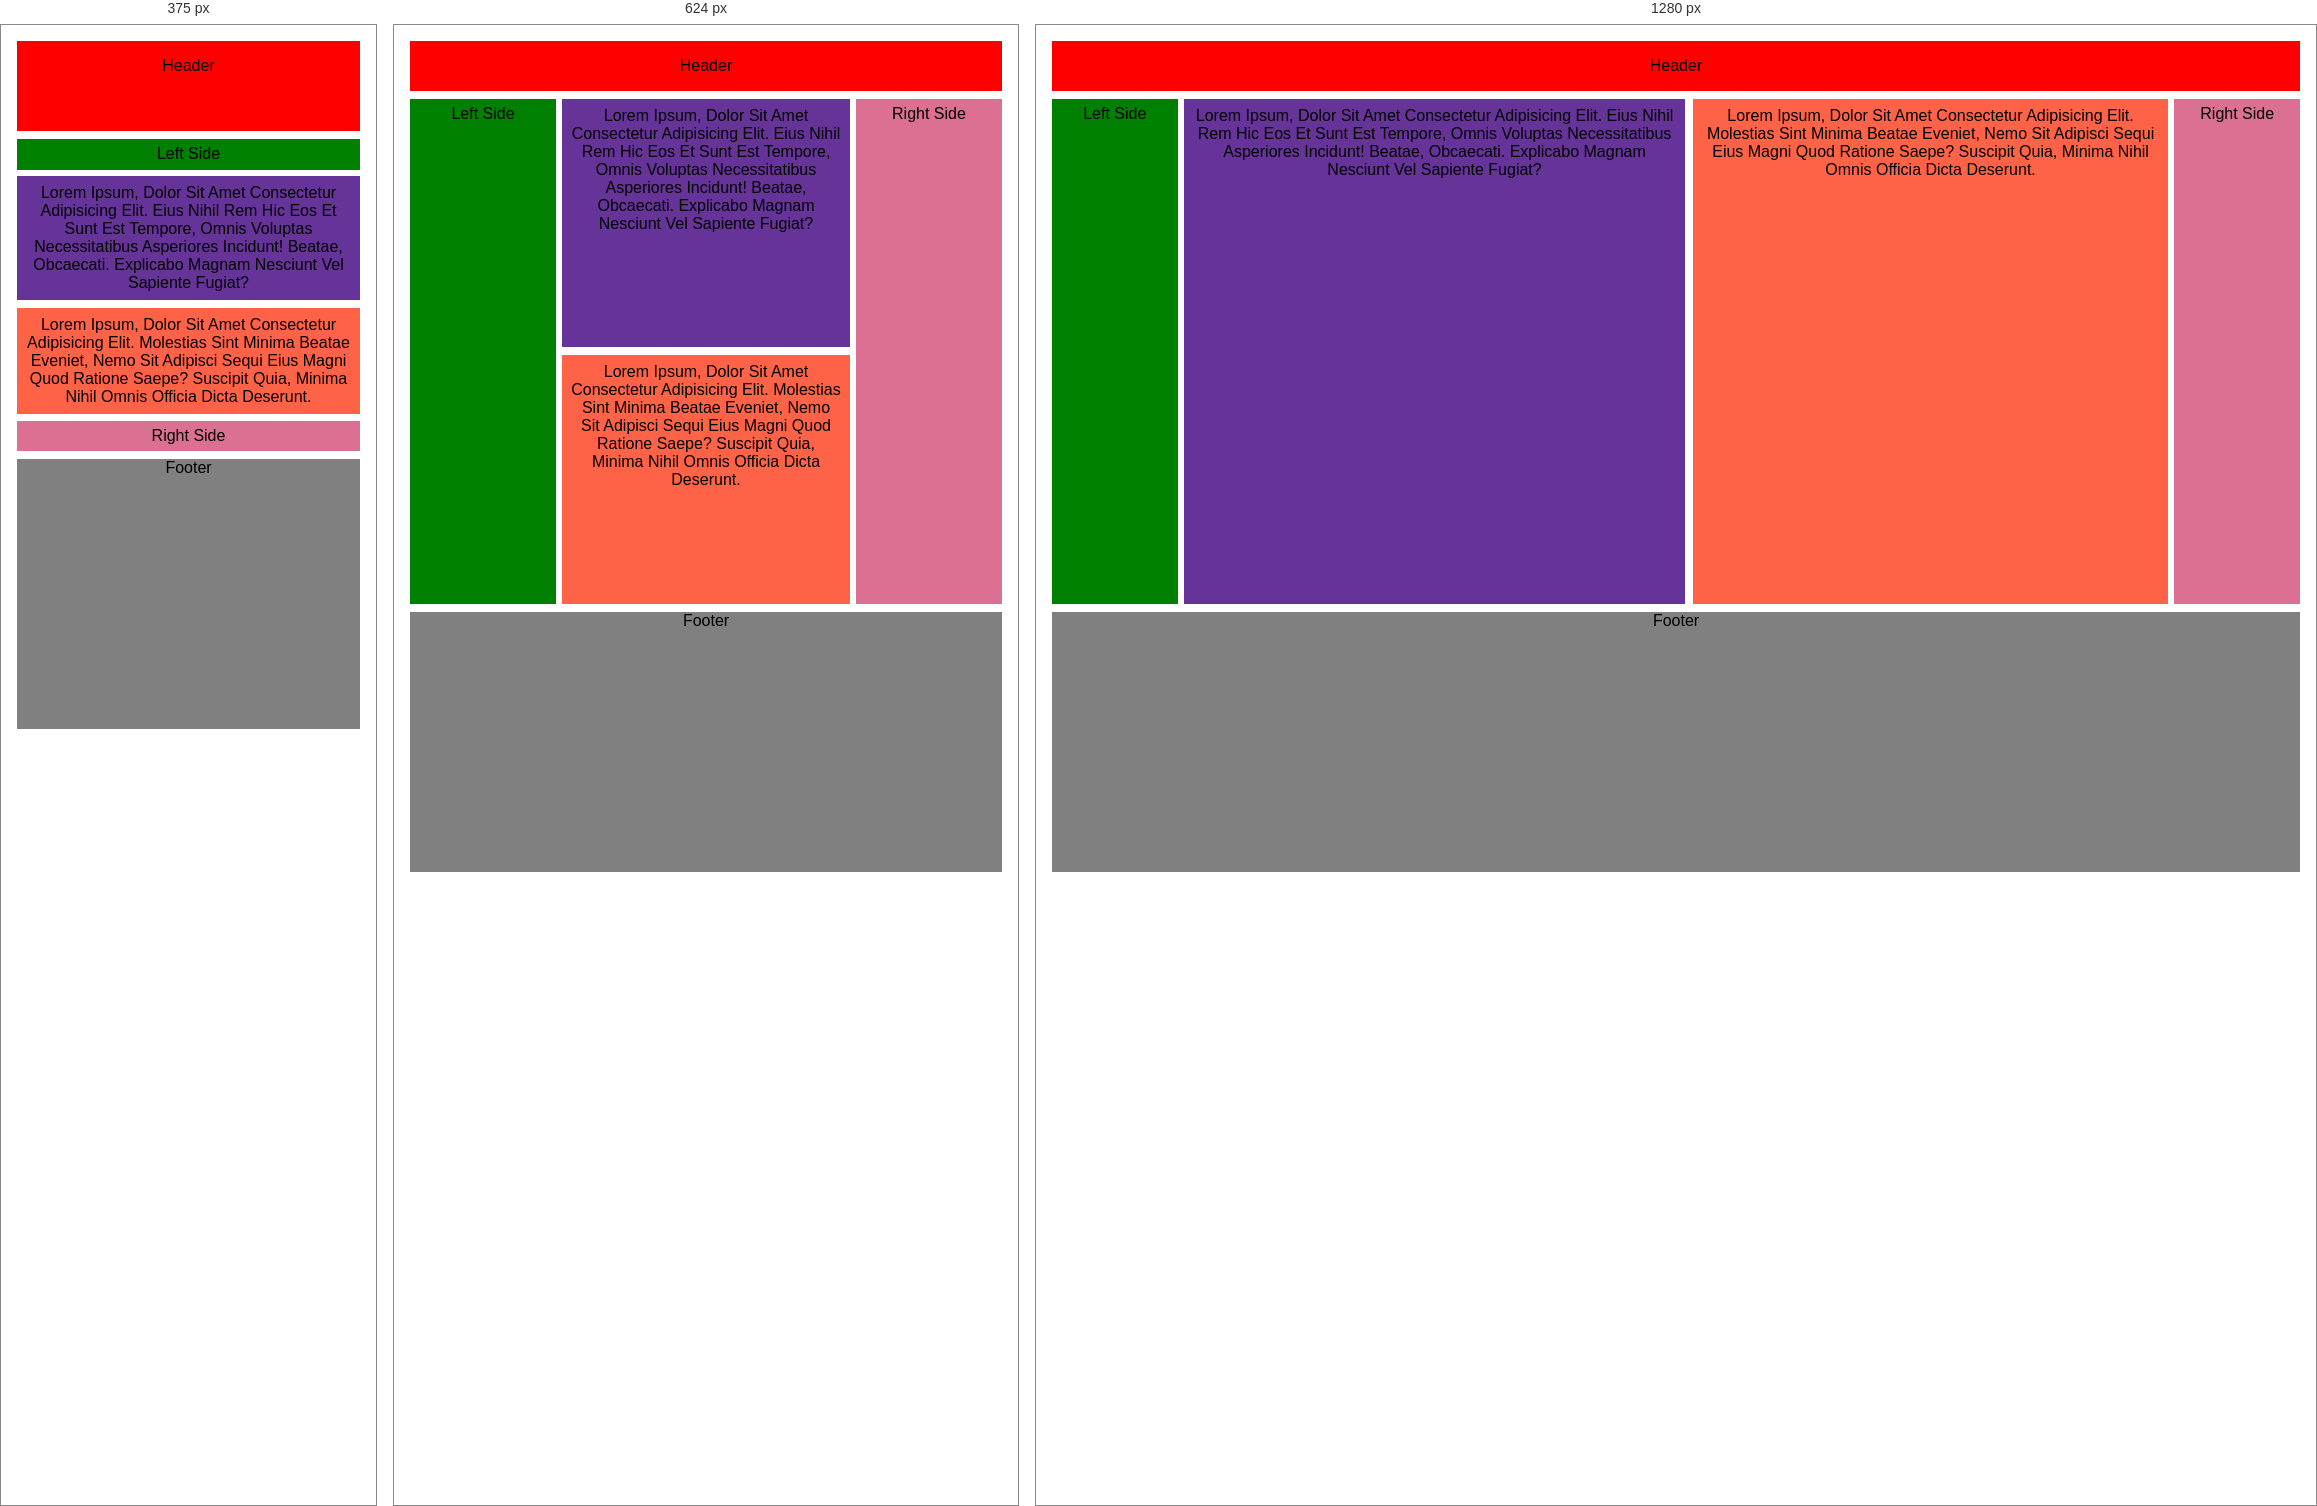
Rendered at 375 px, 624 px and 1280 px, left to right.

<!-- file: MQ.html -->
<!doctype html>
<html lang="en">
  <head>
    <meta charset="UTF-8" />
    <meta name="viewport" content="width=device-width, initial-scale=1.0" />
    <title>Document</title>
    <link rel="stylesheet" href="../../Css/Day_16/MQ.css" />
  </head>
  <body>
    <header>header</header>
    <main>
      <aside>left side</aside>
      <section>
        <p>Lorem ipsum, dolor sit amet consectetur adipisicing elit. Eius nihil rem hic eos et sunt est tempore, omnis voluptas necessitatibus asperiores incidunt! Beatae, obcaecati. Explicabo magnam nesciunt vel sapiente fugiat?</p>
        <article>Lorem ipsum, dolor sit amet consectetur adipisicing elit. Molestias sint minima beatae eveniet, nemo sit adipisci sequi eius magni quod ratione saepe? Suscipit quia, minima nihil omnis officia dicta deserunt.</article>
      </section>
      <aside>right side</aside>
    </main>
    <footer>footer</footer>
  </body>
</html>


/* @media block from MQ.css */
@media (max-width: 480px) {
  body {
    height: 100%;
  }

  header {
    height: 10vh;
  }

  main {
    flex-direction: column;
    /* height: 60vh; */
  }

  main > aside {
    width: 100%;
  }

  main > section {
    flex-direction: column;
    width: 100% !important;
  }

  footer {
    height: 30vh;
  }
}

/* @media block from MQ.css */
@media (min-width: 480px) and (max-width: 768px) {

  main > section{
    flex-direction: column;
    width: 60%;

    &>*{
      height: 100%;
    }
  }
}